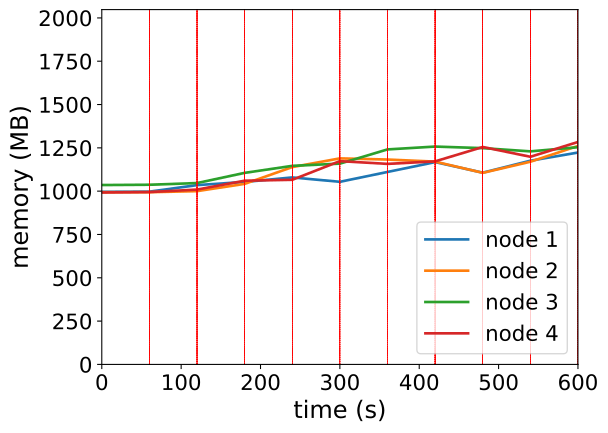

The file beside this chart, header and first rows:
timestamp, ppgcc-m02_pod_amount, ppgcc-m02_memory, ppgcc-m02_cpu, ppgcc-m03_pod_amount, ppgcc-m03_memory, ppgcc-m03_cpu, ppgcc-m04_pod_amount, ppgcc-m04_memory, ppgcc-m04_cpu, ppgcc-m05_pod_amount, ppgcc-m05_memory, ppgcc-m05_cpu
0, 5, 1020164, 110828366, 5, 1018000, 131293236, 5, 1060248, 104476653, 5, 1016236, 107711343
60, 5, 1021220, 34548262, 5, 1017868, 35853761, 5, 1061964, 35643641, 5, 1018612, 35719673
120, 5, 1059764, 181628456, 5, 1024072, 214495805, 5, 1071996, 176869141, 5, 1033396, 172286048
180, 4, 1078640, 329664296, 5, 1067236, 285509313, 5, 1132188, 248275293, 6, 1085800, 275304456
240, 4, 1105172, 241771674, 5, 1166236, 404458022, 5, 1173636, 429805019, 6, 1091204, 374100752
300, 4, 1079316, 359923668, 5, 1217812, 556538359, 5, 1186756, 478499533, 6, 1201556, 406935260
360, 5, 1137528, 479081023, 5, 1210948, 588885690, 5, 1270708, 517864871, 5, 1185232, 637108789
420, 5, 1195740, 507832700, 5, 1198672, 678248503, 5, 1287604, 595906973, 5, 1200016, 668724072
480, 5, 1133304, 588331184, 5, 1132276, 747720027, 5, 1278364, 757341376, 5, 1285092, 840420576
540, 5, 1203924, 692343340, 5, 1197880, 493402448, 5, 1259224, 856829766, 5, 1227276, 1104833778
600, 5, 1252368, 925457949, 5, 1291468, 768979856, 5, 1283776, 1011447891, 5, 1314660, 749019143
